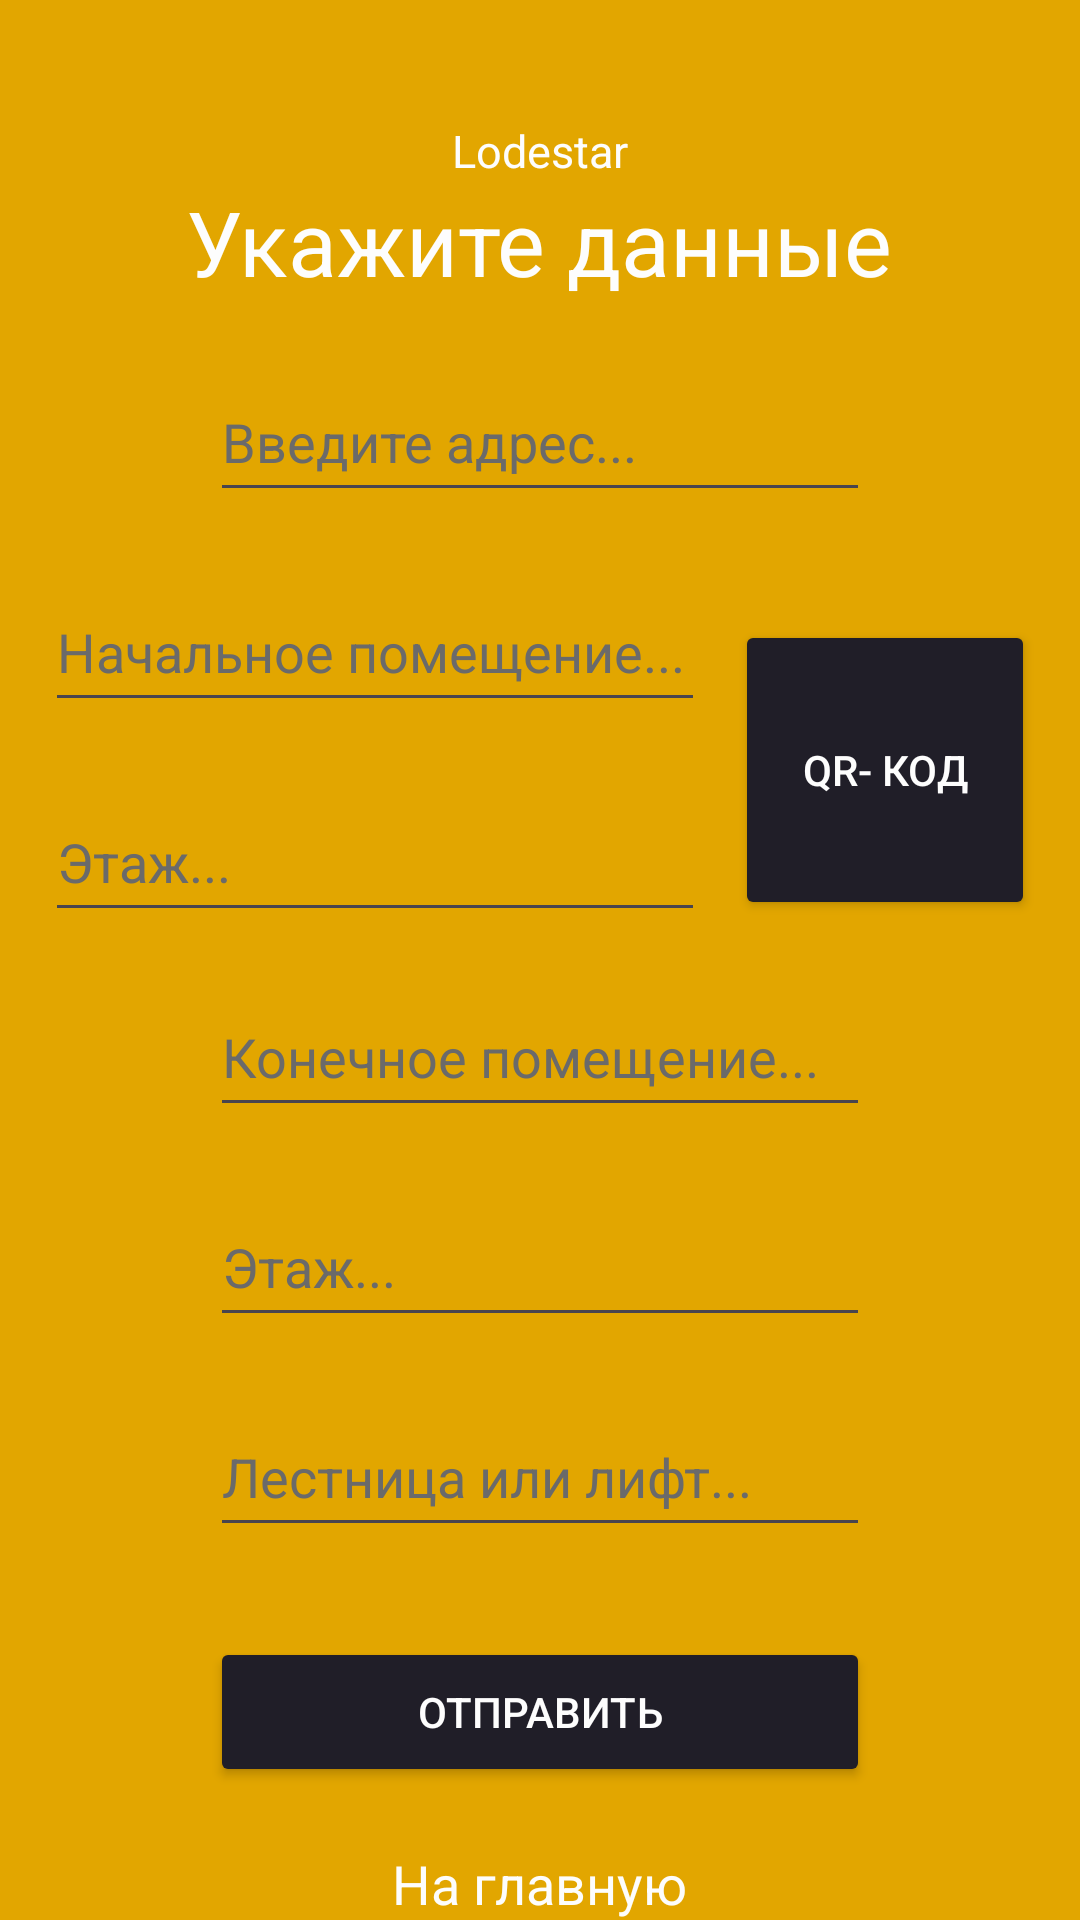

The Android layout XML behind this screen, and the referenced resources:
<!-- AndroidManifest.xml: application theme Theme.Lodestar -->
<!-- res/layout/activity_buildiing.xml -->
<?xml version="1.0" encoding="utf-8"?>
<androidx.constraintlayout.widget.ConstraintLayout xmlns:app="http://schemas.android.com/apk/res-auto"
    xmlns:tools="http://schemas.android.com/tools"
    android:layout_height="match_parent"
    android:layout_width="match_parent"
    xmlns:android="http://schemas.android.com/apk/res/android">

    <LinearLayout
        android:id="@+id/main"
        android:layout_width="match_parent"
        android:layout_height="match_parent"
        android:orientation="vertical"
        android:background="#e2a600"
        tools:context=".BuildiingActivity">


        <TextView
            android:id="@+id/textView34"
            android:layout_width="wrap_content"
            android:layout_height="wrap_content"
            android:textSize="15sp"
            android:textColor="#fdfdfd"
            android:layout_gravity="center"
            android:layout_marginTop="40dp"
            android:text="Lodestar"/>


        <TextView
            android:id="@+id/textView"
            android:layout_width="wrap_content"
            android:layout_height="wrap_content"
            android:textSize="30sp"
            android:textColor="#fdfdfd"
            android:layout_gravity="center"
            android:layout_marginTop="0dp"
            android:text="Укажите данные" />

        <EditText
            android:id="@+id/address"
            android:layout_width="220dp"
            android:layout_height="50dp"
            android:layout_marginTop="20dp"
            android:textColor="#fdfdfd"
            android:layout_gravity="center"
            android:hint="Введите адрес..."
            android:textColorHint="#6a6a6a"  />

        <LinearLayout
            android:layout_width="wrap_content"
            android:layout_height="150dp"
            android:orientation="horizontal"
            android:layout_gravity="center">

            <LinearLayout
                android:layout_width="wrap_content"
                android:layout_height="wrap_content"
                android:orientation="vertical"
                android:layout_marginRight="10dp">


                <EditText
                    android:id="@+id/startRoom"
                    android:layout_width="220dp"
                    android:layout_height="50dp"
                    android:layout_marginTop="20dp"
                    android:textColor="#fdfdfd"
                    android:textColorHint="#6a6a6a"
                    android:hint="Начальное помещение..." />

                <EditText
                    android:id="@+id/startRoomLevel"
                    android:layout_width="220dp"
                    android:layout_height="50dp"
                    android:layout_marginTop="20dp"
                    android:textColor="#fdfdfd"
                    android:hint="Этаж..."
                    android:textColorHint="#6a6a6a"  />


            </LinearLayout>

            <Button
                android:id="@+id/button_qr"
                android:layout_width="100dp"
                android:layout_height="100dp"
                android:layout_gravity="center"
                android:layout_marginTop="11dp"
                android:backgroundTint="#201E28"
                android:text="Qr- код"
                android:textColor="#fdfdfd"
                app:cornerRadius="15dp" />

            </LinearLayout>

        <EditText
            android:id="@+id/endRoom"
            android:layout_width="220dp"
            android:layout_height="50dp"
            android:layout_gravity="center"
            android:layout_marginTop="5dp"
            android:textColor="#fdfdfd"
            android:hint="Конечное помещение..."
            android:textColorHint="#6a6a6a"  />

        <EditText
            android:id="@+id/endRoomLevel"
            android:layout_width="220dp"
            android:layout_height="50dp"
            android:layout_gravity="center"
            android:layout_marginTop="20dp"
            android:textColor="#fdfdfd"
            android:hint="Этаж..."
            android:textColorHint="#6a6a6a"  />

        <EditText
            android:id="@+id/isUp"
            android:layout_width="220dp"
            android:layout_height="50dp"
            android:layout_gravity="center"
            android:layout_marginTop="20dp"
            android:textColor="#fdfdfd"
            android:hint="Лестница или лифт..."
            android:textColorHint="#6a6a6a"  />

        <Button
            android:id="@+id/button"
            android:layout_width="220dp"
            android:layout_height="50dp"
            android:layout_gravity="center"
            android:layout_marginTop="30dp"
            android:backgroundTint="#201E28"
            android:textColor="#fdfdfd"
            android:text="Отправить"/>

        <TextView
            android:id="@+id/link_to_main"
            android:layout_width="wrap_content"
            android:layout_height="wrap_content"
            android:layout_marginTop="20dp"
            android:layout_gravity="center"
            android:textColor="#fdfdfd"
            android:textSize="18dp"
            android:text="На главную"/>

    </LinearLayout>
</androidx.constraintlayout.widget.ConstraintLayout>
<!-- resources referenced by this layout -->
<resources>
  <style name="Theme.Lodestar" parent="Base.Theme.Lodestar" />
  <style name="Base.Theme.Lodestar" parent="Theme.Material3.DayNight.NoActionBar">
          
          
      </style>
</resources>
